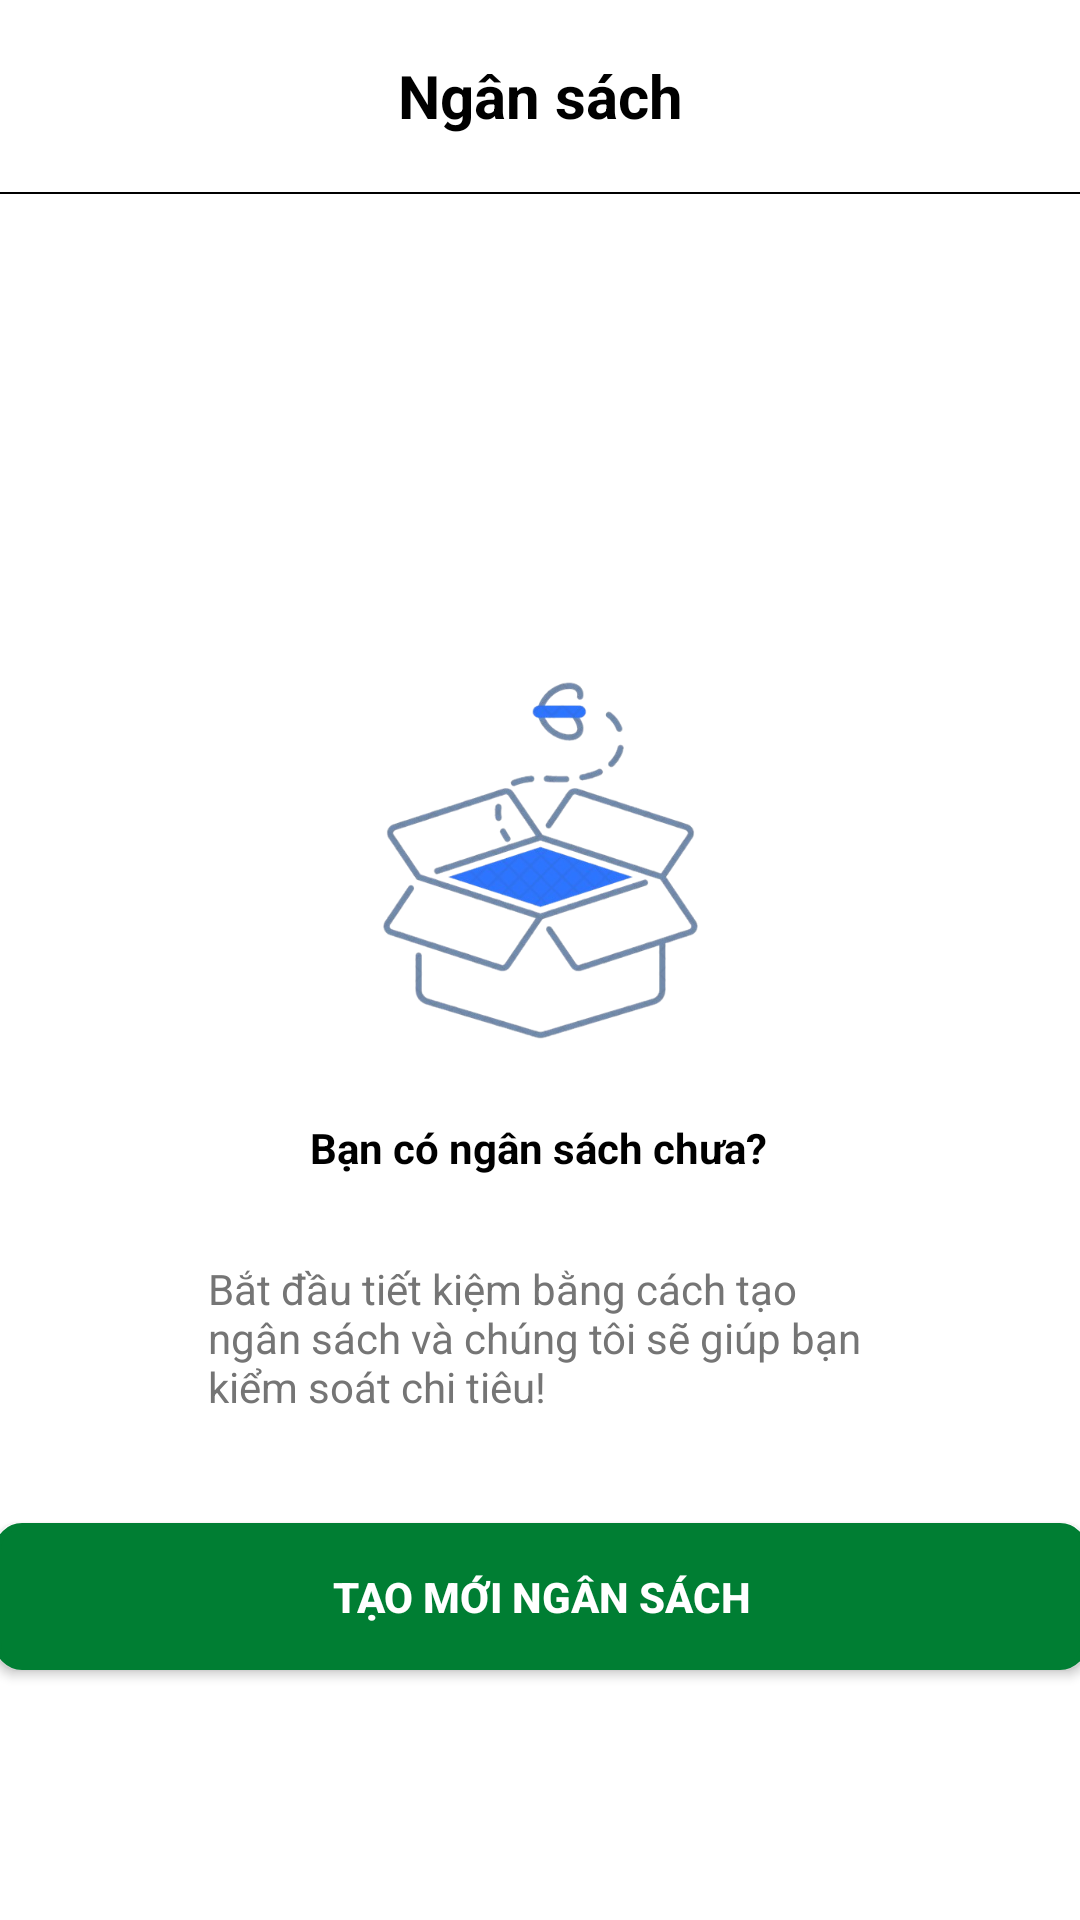

Reconstruct the res/layout file that produces this screen, plus the resources it refers to.
<!-- AndroidManifest.xml: application theme Theme.Login_sigup -->
<!-- res/layout/budget.xml -->
<?xml version="1.0" encoding="utf-8"?>
<androidx.constraintlayout.widget.ConstraintLayout xmlns:android="http://schemas.android.com/apk/res/android"
    xmlns:app="http://schemas.android.com/apk/res-auto"
    xmlns:tools="http://schemas.android.com/tools"
    android:id="@+id/main"
    android:layout_width="match_parent"
    android:layout_height="match_parent"
    android:fitsSystemWindows="true"
    android:background="@color/background_color">

    <androidx.appcompat.widget.Toolbar
        android:id="@+id/toolbar_acc_info"
        android:layout_width="match_parent"
        android:layout_height="?attr/actionBarSize"
        android:background="@color/background_color1"
        app:layout_constraintStart_toStartOf="parent"
        app:layout_constraintEnd_toEndOf="parent"
        app:layout_constraintTop_toTopOf="parent">

        <TextView
            android:id="@+id/toolbar_title_acc_info"
            android:layout_width="wrap_content"
            android:layout_height="wrap_content"
            android:layout_gravity="center"
            android:fontFamily="sans-serif"
            android:text="Ngân sách"
            android:textColor="@color/textcolor"
            android:textSize="20sp"
            android:textStyle="bold" />

    </androidx.appcompat.widget.Toolbar>


    <View
        android:id="@+id/toolbar_divider"
        android:layout_width="match_parent"
        android:layout_height="0.8dp"
        android:background="@color/black"
        app:layout_constraintTop_toBottomOf="@id/toolbar_acc_info"
        app:layout_constraintStart_toStartOf="parent"
        app:layout_constraintEnd_toEndOf="parent" />

    <TextView
        android:id="@+id/textView2"
        android:layout_width="wrap_content"
        android:layout_height="wrap_content"
        android:layout_marginBottom="28dp"
        android:text="@string/text_have_budget"
        android:textColor="@color/textcolor"
        android:textStyle="bold"
        app:layout_constraintBottom_toTopOf="@+id/textView3"
        app:layout_constraintEnd_toEndOf="parent"
        app:layout_constraintHorizontal_bias="0.498"
        app:layout_constraintStart_toStartOf="parent" />

    <TextView
        android:id="@+id/textView3"
        android:layout_width="wrap_content"
        android:layout_height="0dp"
        android:layout_marginTop="420dp"
        android:textColor="@color/textcolor1"
        android:text="@string/text_intro"
        app:layout_constraintEnd_toEndOf="parent"
        app:layout_constraintStart_toStartOf="parent"
        app:layout_constraintTop_toTopOf="parent" />

    <androidx.appcompat.widget.AppCompatButton
        android:id="@+id/bnt_create"
        android:layout_width="364dp"
        android:layout_height="49dp"
        android:layout_marginTop="36dp"
        android:backgroundTint="@color/greenbutton"
        android:background="@drawable/green_border"
        android:text="@string/btn_create_budget"
        android:textColor="@color/white"
        android:textStyle="bold"
        app:layout_constraintEnd_toEndOf="parent"
        app:layout_constraintStart_toStartOf="parent"
        app:layout_constraintTop_toBottomOf="@+id/textView3"
 />

    <ImageView
        android:id="@+id/imageView14"
        android:layout_width="141dp"
        android:layout_height="130dp"
        android:layout_marginTop="220dp"
        app:layout_constraintEnd_toEndOf="parent"
        app:layout_constraintStart_toStartOf="parent"
        app:layout_constraintTop_toTopOf="parent"
        app:srcCompat="@drawable/ic_box" />

</androidx.constraintlayout.widget.ConstraintLayout>
<!-- resources referenced by this layout -->
<resources>
  <color name="background_color">#FFFFFF</color>
  <color name="background_color1">#FFFFFF</color>
  <color name="black">#FF000000</color>
  <color name="greenbutton">#007E33</color>
  <color name="textcolor">#000000</color>
  <color name="textcolor1">#757575</color>
  <color name="white">#FFFFFFFF</color>
  <!-- drawable green_border (drawable) -->
  <?xml version="1.0" encoding="utf-8"?>
  <shape xmlns:android="http://schemas.android.com/apk/res/android"
      android:shape="rectangle">
  
      
      <solid android:color="#FFFFFF" />
  
      
      <corners android:radius="8dp" />
  
      
      <stroke
          android:width="2dp"
          android:color="@color/lightgreen" />
  
      <padding
          android:left="8dp"
          android:top="8dp"
          android:right="8dp"
          android:bottom="8dp" />
  </shape>
  <!-- drawable ic_box: png bitmap (drawable, 116812 bytes) -->
  <string name="btn_create_budget">Tạo mới ngân sách</string>
  <string name="text_have_budget">Bạn có ngân sách chưa?</string>
  <string name="text_intro">Bắt đầu tiết kiệm bằng cách tạo \nngân sách và chúng tôi sẽ giúp bạn \nkiểm soát chi tiêu!</string>
  <style name="Theme.Login_sigup" parent="Base.Theme.Login_sigup" />
  <color name="lightgreen">#009247</color>
  <style name="Base.Theme.Login_sigup" parent="Theme.Material3.DayNight.NoActionBar">
          
          
      </style>
</resources>
